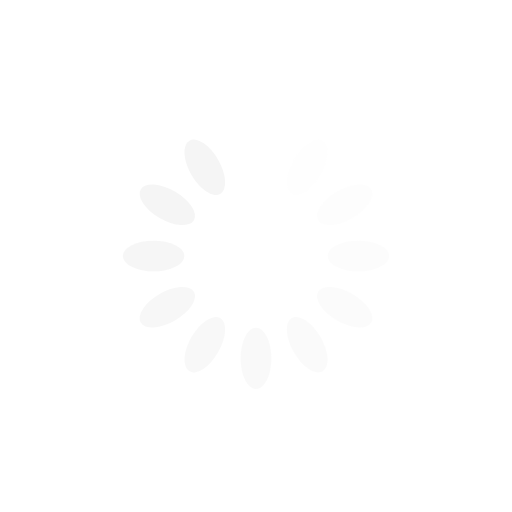
t = 0.00 s
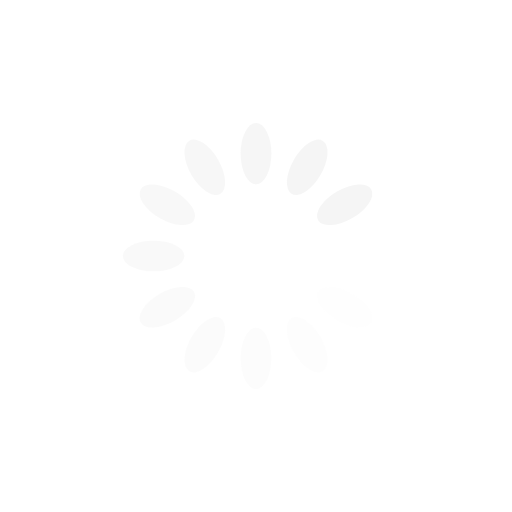
t = 0.25 s
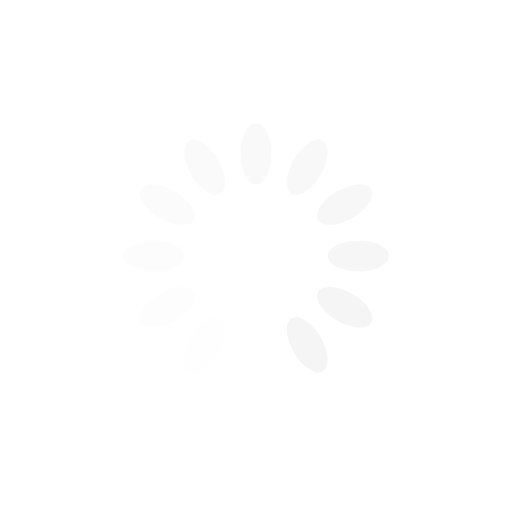
t = 0.50 s
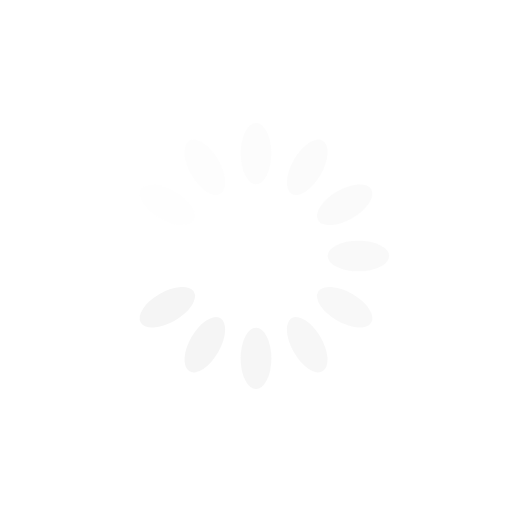
t = 0.75 s

The animated SVG that drew these frames (rendered in a browser with its animation timeline set to each time). Animation: 12 SMIL elements (animate=12); one cycle of 1.00 s, repeats indefinitely.

<svg xmlns="http://www.w3.org/2000/svg" viewBox="0 0 100 100" preserveAspectRatio="xMidYMid" style="shape-rendering: auto; display: block; background: rgb(255, 255, 255);" width="200" height="200" xmlns:xlink="http://www.w3.org/1999/xlink"><g><g transform="rotate(0 50 50)">
  <rect fill="#f5f5f5" height="12" width="6" ry="6" rx="3" y="24" x="47">
    <animate repeatCount="indefinite" begin="-0.9166666666666666s" dur="1s" keyTimes="0;1" values="1;0" attributeName="opacity"></animate>
  </rect>
</g><g transform="rotate(30 50 50)">
  <rect fill="#f5f5f5" height="12" width="6" ry="6" rx="3" y="24" x="47">
    <animate repeatCount="indefinite" begin="-0.8333333333333334s" dur="1s" keyTimes="0;1" values="1;0" attributeName="opacity"></animate>
  </rect>
</g><g transform="rotate(60 50 50)">
  <rect fill="#f5f5f5" height="12" width="6" ry="6" rx="3" y="24" x="47">
    <animate repeatCount="indefinite" begin="-0.75s" dur="1s" keyTimes="0;1" values="1;0" attributeName="opacity"></animate>
  </rect>
</g><g transform="rotate(90 50 50)">
  <rect fill="#f5f5f5" height="12" width="6" ry="6" rx="3" y="24" x="47">
    <animate repeatCount="indefinite" begin="-0.6666666666666666s" dur="1s" keyTimes="0;1" values="1;0" attributeName="opacity"></animate>
  </rect>
</g><g transform="rotate(120 50 50)">
  <rect fill="#f5f5f5" height="12" width="6" ry="6" rx="3" y="24" x="47">
    <animate repeatCount="indefinite" begin="-0.5833333333333334s" dur="1s" keyTimes="0;1" values="1;0" attributeName="opacity"></animate>
  </rect>
</g><g transform="rotate(150 50 50)">
  <rect fill="#f5f5f5" height="12" width="6" ry="6" rx="3" y="24" x="47">
    <animate repeatCount="indefinite" begin="-0.5s" dur="1s" keyTimes="0;1" values="1;0" attributeName="opacity"></animate>
  </rect>
</g><g transform="rotate(180 50 50)">
  <rect fill="#f5f5f5" height="12" width="6" ry="6" rx="3" y="24" x="47">
    <animate repeatCount="indefinite" begin="-0.4166666666666667s" dur="1s" keyTimes="0;1" values="1;0" attributeName="opacity"></animate>
  </rect>
</g><g transform="rotate(210 50 50)">
  <rect fill="#f5f5f5" height="12" width="6" ry="6" rx="3" y="24" x="47">
    <animate repeatCount="indefinite" begin="-0.3333333333333333s" dur="1s" keyTimes="0;1" values="1;0" attributeName="opacity"></animate>
  </rect>
</g><g transform="rotate(240 50 50)">
  <rect fill="#f5f5f5" height="12" width="6" ry="6" rx="3" y="24" x="47">
    <animate repeatCount="indefinite" begin="-0.25s" dur="1s" keyTimes="0;1" values="1;0" attributeName="opacity"></animate>
  </rect>
</g><g transform="rotate(270 50 50)">
  <rect fill="#f5f5f5" height="12" width="6" ry="6" rx="3" y="24" x="47">
    <animate repeatCount="indefinite" begin="-0.16666666666666666s" dur="1s" keyTimes="0;1" values="1;0" attributeName="opacity"></animate>
  </rect>
</g><g transform="rotate(300 50 50)">
  <rect fill="#f5f5f5" height="12" width="6" ry="6" rx="3" y="24" x="47">
    <animate repeatCount="indefinite" begin="-0.08333333333333333s" dur="1s" keyTimes="0;1" values="1;0" attributeName="opacity"></animate>
  </rect>
</g><g transform="rotate(330 50 50)">
  <rect fill="#f5f5f5" height="12" width="6" ry="6" rx="3" y="24" x="47">
    <animate repeatCount="indefinite" begin="0s" dur="1s" keyTimes="0;1" values="1;0" attributeName="opacity"></animate>
  </rect>
</g><g></g></g><!-- [ldio] generated by https://loading.io --></svg>
